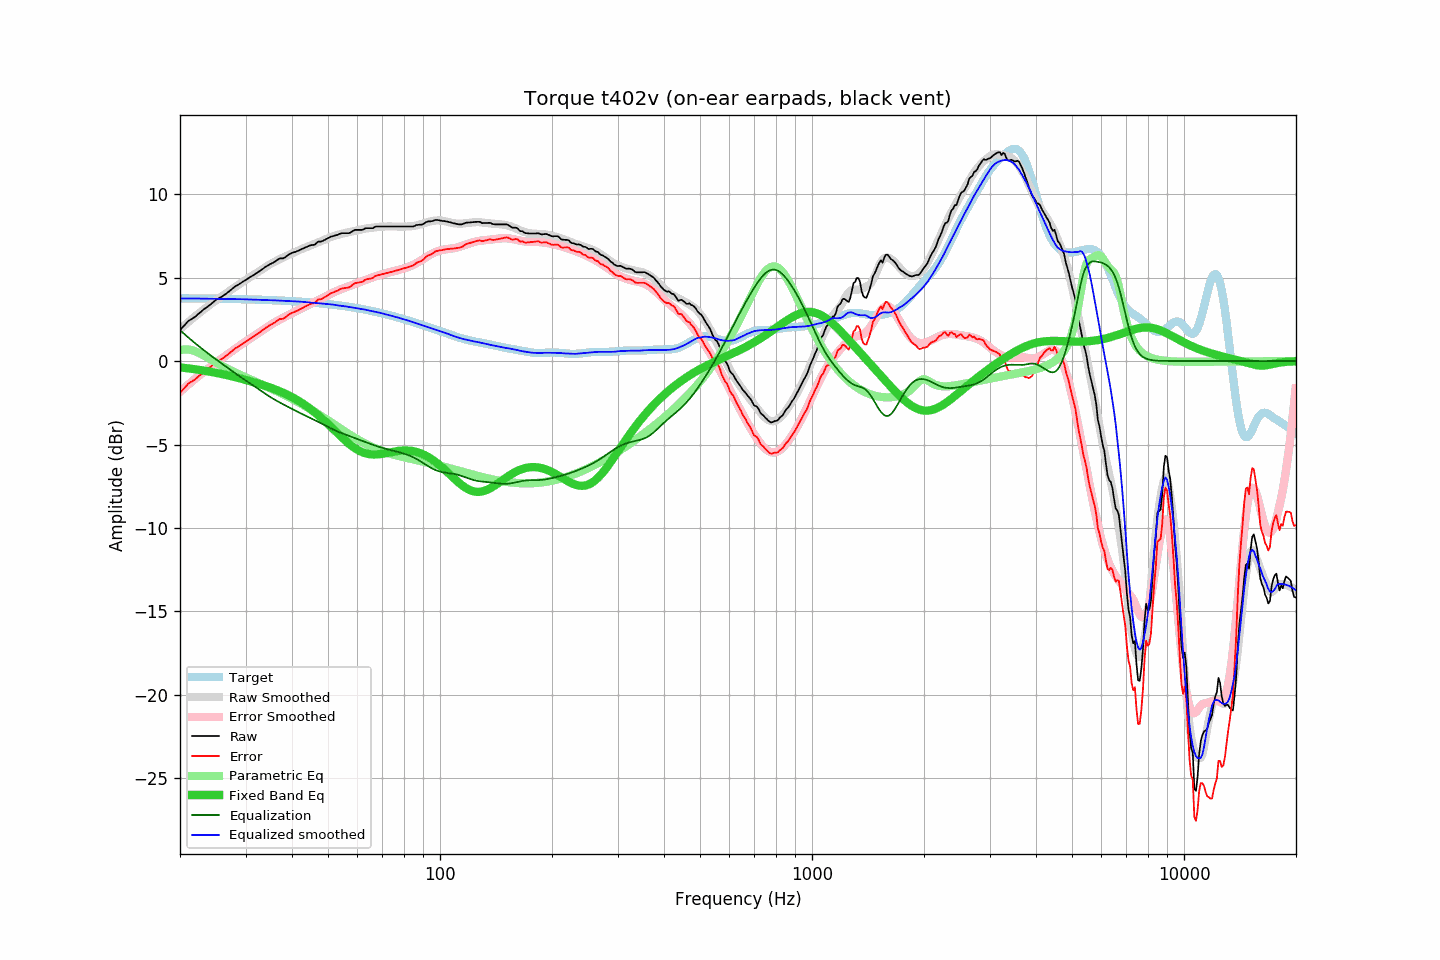

The file beside this chart, header and first rows:
frequency, raw, error, smoothed, error_smoothed, equalization, parametric_eq, equalized_raw, equalized_smoothed, target
20.00, 1.85, -1.91, 1.90, -1.85, 1.85, -0.38, 3.69, 3.74, 3.76
20.20, 1.96, -1.80, 1.98, -1.76, 1.76, -0.39, 3.72, 3.74, 3.76
20.40, 2.07, -1.69, 2.07, -1.68, 1.68, -0.40, 3.74, 3.74, 3.76
20.61, 2.16, -1.59, 2.15, -1.59, 1.59, -0.41, 3.76, 3.75, 3.76
20.81, 2.28, -1.48, 2.24, -1.51, 1.51, -0.43, 3.78, 3.75, 3.75
21.02, 2.39, -1.37, 2.32, -1.42, 1.42, -0.44, 3.81, 3.75, 3.75
21.23, 2.45, -1.31, 2.40, -1.34, 1.34, -0.45, 3.79, 3.75, 3.75
21.44, 2.51, -1.24, 2.49, -1.26, 1.26, -0.46, 3.77, 3.75, 3.75
21.66, 2.57, -1.19, 2.57, -1.18, 1.18, -0.47, 3.74, 3.75, 3.75
21.87, 2.63, -1.12, 2.65, -1.10, 1.10, -0.49, 3.73, 3.75, 3.75
22.09, 2.70, -1.05, 2.73, -1.02, 1.02, -0.50, 3.72, 3.75, 3.75
22.31, 2.79, -0.96, 2.80, -0.94, 0.94, -0.52, 3.73, 3.74, 3.75
22.54, 2.86, -0.88, 2.88, -0.86, 0.86, -0.53, 3.73, 3.74, 3.75
22.76, 2.95, -0.80, 2.95, -0.79, 0.79, -0.54, 3.74, 3.74, 3.74
22.99, 3.04, -0.71, 3.02, -0.71, 0.71, -0.56, 3.75, 3.74, 3.74
23.22, 3.11, -0.64, 3.10, -0.64, 0.64, -0.58, 3.74, 3.74, 3.74
23.45, 3.18, -0.56, 3.17, -0.56, 0.56, -0.59, 3.74, 3.74, 3.74
23.69, 3.24, -0.50, 3.25, -0.49, 0.49, -0.61, 3.73, 3.74, 3.74
23.92, 3.32, -0.42, 3.33, -0.41, 0.41, -0.63, 3.73, 3.74, 3.74
24.16, 3.39, -0.35, 3.40, -0.34, 0.34, -0.64, 3.73, 3.74, 3.74
24.40, 3.47, -0.27, 3.47, -0.27, 0.27, -0.66, 3.73, 3.74, 3.74
24.65, 3.56, -0.18, 3.54, -0.20, 0.20, -0.68, 3.75, 3.73, 3.73
24.89, 3.64, -0.10, 3.60, -0.13, 0.13, -0.70, 3.76, 3.73, 3.73
25.14, 3.70, -0.04, 3.67, -0.06, 0.06, -0.72, 3.75, 3.73, 3.73
25.39, 3.75, 0.02, 3.74, 0.01, -0.01, -0.74, 3.73, 3.72, 3.73
25.65, 3.81, 0.08, 3.80, 0.08, -0.08, -0.76, 3.72, 3.72, 3.73
25.91, 3.85, 0.13, 3.87, 0.15, -0.15, -0.78, 3.70, 3.72, 3.73
26.16, 3.92, 0.19, 3.94, 0.22, -0.22, -0.80, 3.69, 3.72, 3.73
26.43, 3.98, 0.26, 4.01, 0.29, -0.29, -0.82, 3.69, 3.72, 3.72
26.69, 4.06, 0.33, 4.08, 0.36, -0.36, -0.84, 3.69, 3.72, 3.72
26.96, 4.13, 0.41, 4.14, 0.43, -0.43, -0.86, 3.69, 3.71, 3.72
27.23, 4.20, 0.49, 4.21, 0.50, -0.50, -0.89, 3.70, 3.71, 3.72
27.50, 4.29, 0.57, 4.28, 0.57, -0.57, -0.91, 3.72, 3.71, 3.72
27.77, 4.37, 0.65, 4.35, 0.64, -0.64, -0.93, 3.73, 3.71, 3.71
28.05, 4.45, 0.73, 4.42, 0.71, -0.71, -0.96, 3.74, 3.71, 3.71
28.33, 4.51, 0.80, 4.49, 0.78, -0.78, -0.98, 3.73, 3.71, 3.71
28.62, 4.56, 0.85, 4.55, 0.85, -0.85, -1.01, 3.71, 3.71, 3.71
28.90, 4.62, 0.91, 4.62, 0.91, -0.91, -1.03, 3.70, 3.71, 3.71
29.19, 4.68, 0.97, 4.68, 0.98, -0.98, -1.06, 3.70, 3.71, 3.70
29.48, 4.75, 1.04, 4.75, 1.04, -1.04, -1.08, 3.70, 3.70, 3.70
29.78, 4.81, 1.11, 4.81, 1.11, -1.11, -1.11, 3.70, 3.70, 3.70
30.08, 4.86, 1.17, 4.87, 1.17, -1.17, -1.14, 3.69, 3.70, 3.70
30.38, 4.93, 1.23, 4.93, 1.24, -1.24, -1.16, 3.69, 3.69, 3.69
30.68, 4.99, 1.29, 4.99, 1.30, -1.30, -1.19, 3.69, 3.69, 3.69
30.99, 5.05, 1.36, 5.05, 1.36, -1.36, -1.22, 3.68, 3.68, 3.69
31.30, 5.11, 1.42, 5.11, 1.43, -1.43, -1.25, 3.68, 3.68, 3.69
31.61, 5.17, 1.48, 5.17, 1.49, -1.49, -1.27, 3.67, 3.68, 3.68
31.93, 5.23, 1.55, 5.24, 1.56, -1.56, -1.30, 3.68, 3.68, 3.68
32.24, 5.30, 1.62, 5.30, 1.63, -1.63, -1.33, 3.67, 3.68, 3.68
32.57, 5.36, 1.68, 5.36, 1.69, -1.69, -1.36, 3.66, 3.67, 3.67
32.89, 5.43, 1.76, 5.43, 1.76, -1.76, -1.39, 3.67, 3.67, 3.67
33.22, 5.49, 1.82, 5.49, 1.83, -1.83, -1.42, 3.66, 3.66, 3.67
33.55, 5.56, 1.89, 5.55, 1.89, -1.89, -1.45, 3.66, 3.66, 3.66
33.89, 5.63, 1.96, 5.62, 1.96, -1.96, -1.49, 3.67, 3.66, 3.66
34.23, 5.69, 2.03, 5.68, 2.02, -2.02, -1.52, 3.66, 3.66, 3.66
34.57, 5.75, 2.09, 5.74, 2.08, -2.08, -1.55, 3.66, 3.66, 3.65
34.92, 5.81, 2.15, 5.80, 2.15, -2.15, -1.59, 3.66, 3.65, 3.65
35.27, 5.85, 2.20, 5.85, 2.20, -2.20, -1.62, 3.64, 3.64, 3.65
35.62, 5.90, 2.25, 5.90, 2.26, -2.26, -1.66, 3.63, 3.64, 3.64
35.97, 5.95, 2.31, 5.95, 2.32, -2.32, -1.69, 3.63, 3.63, 3.64
... 635 more rows
